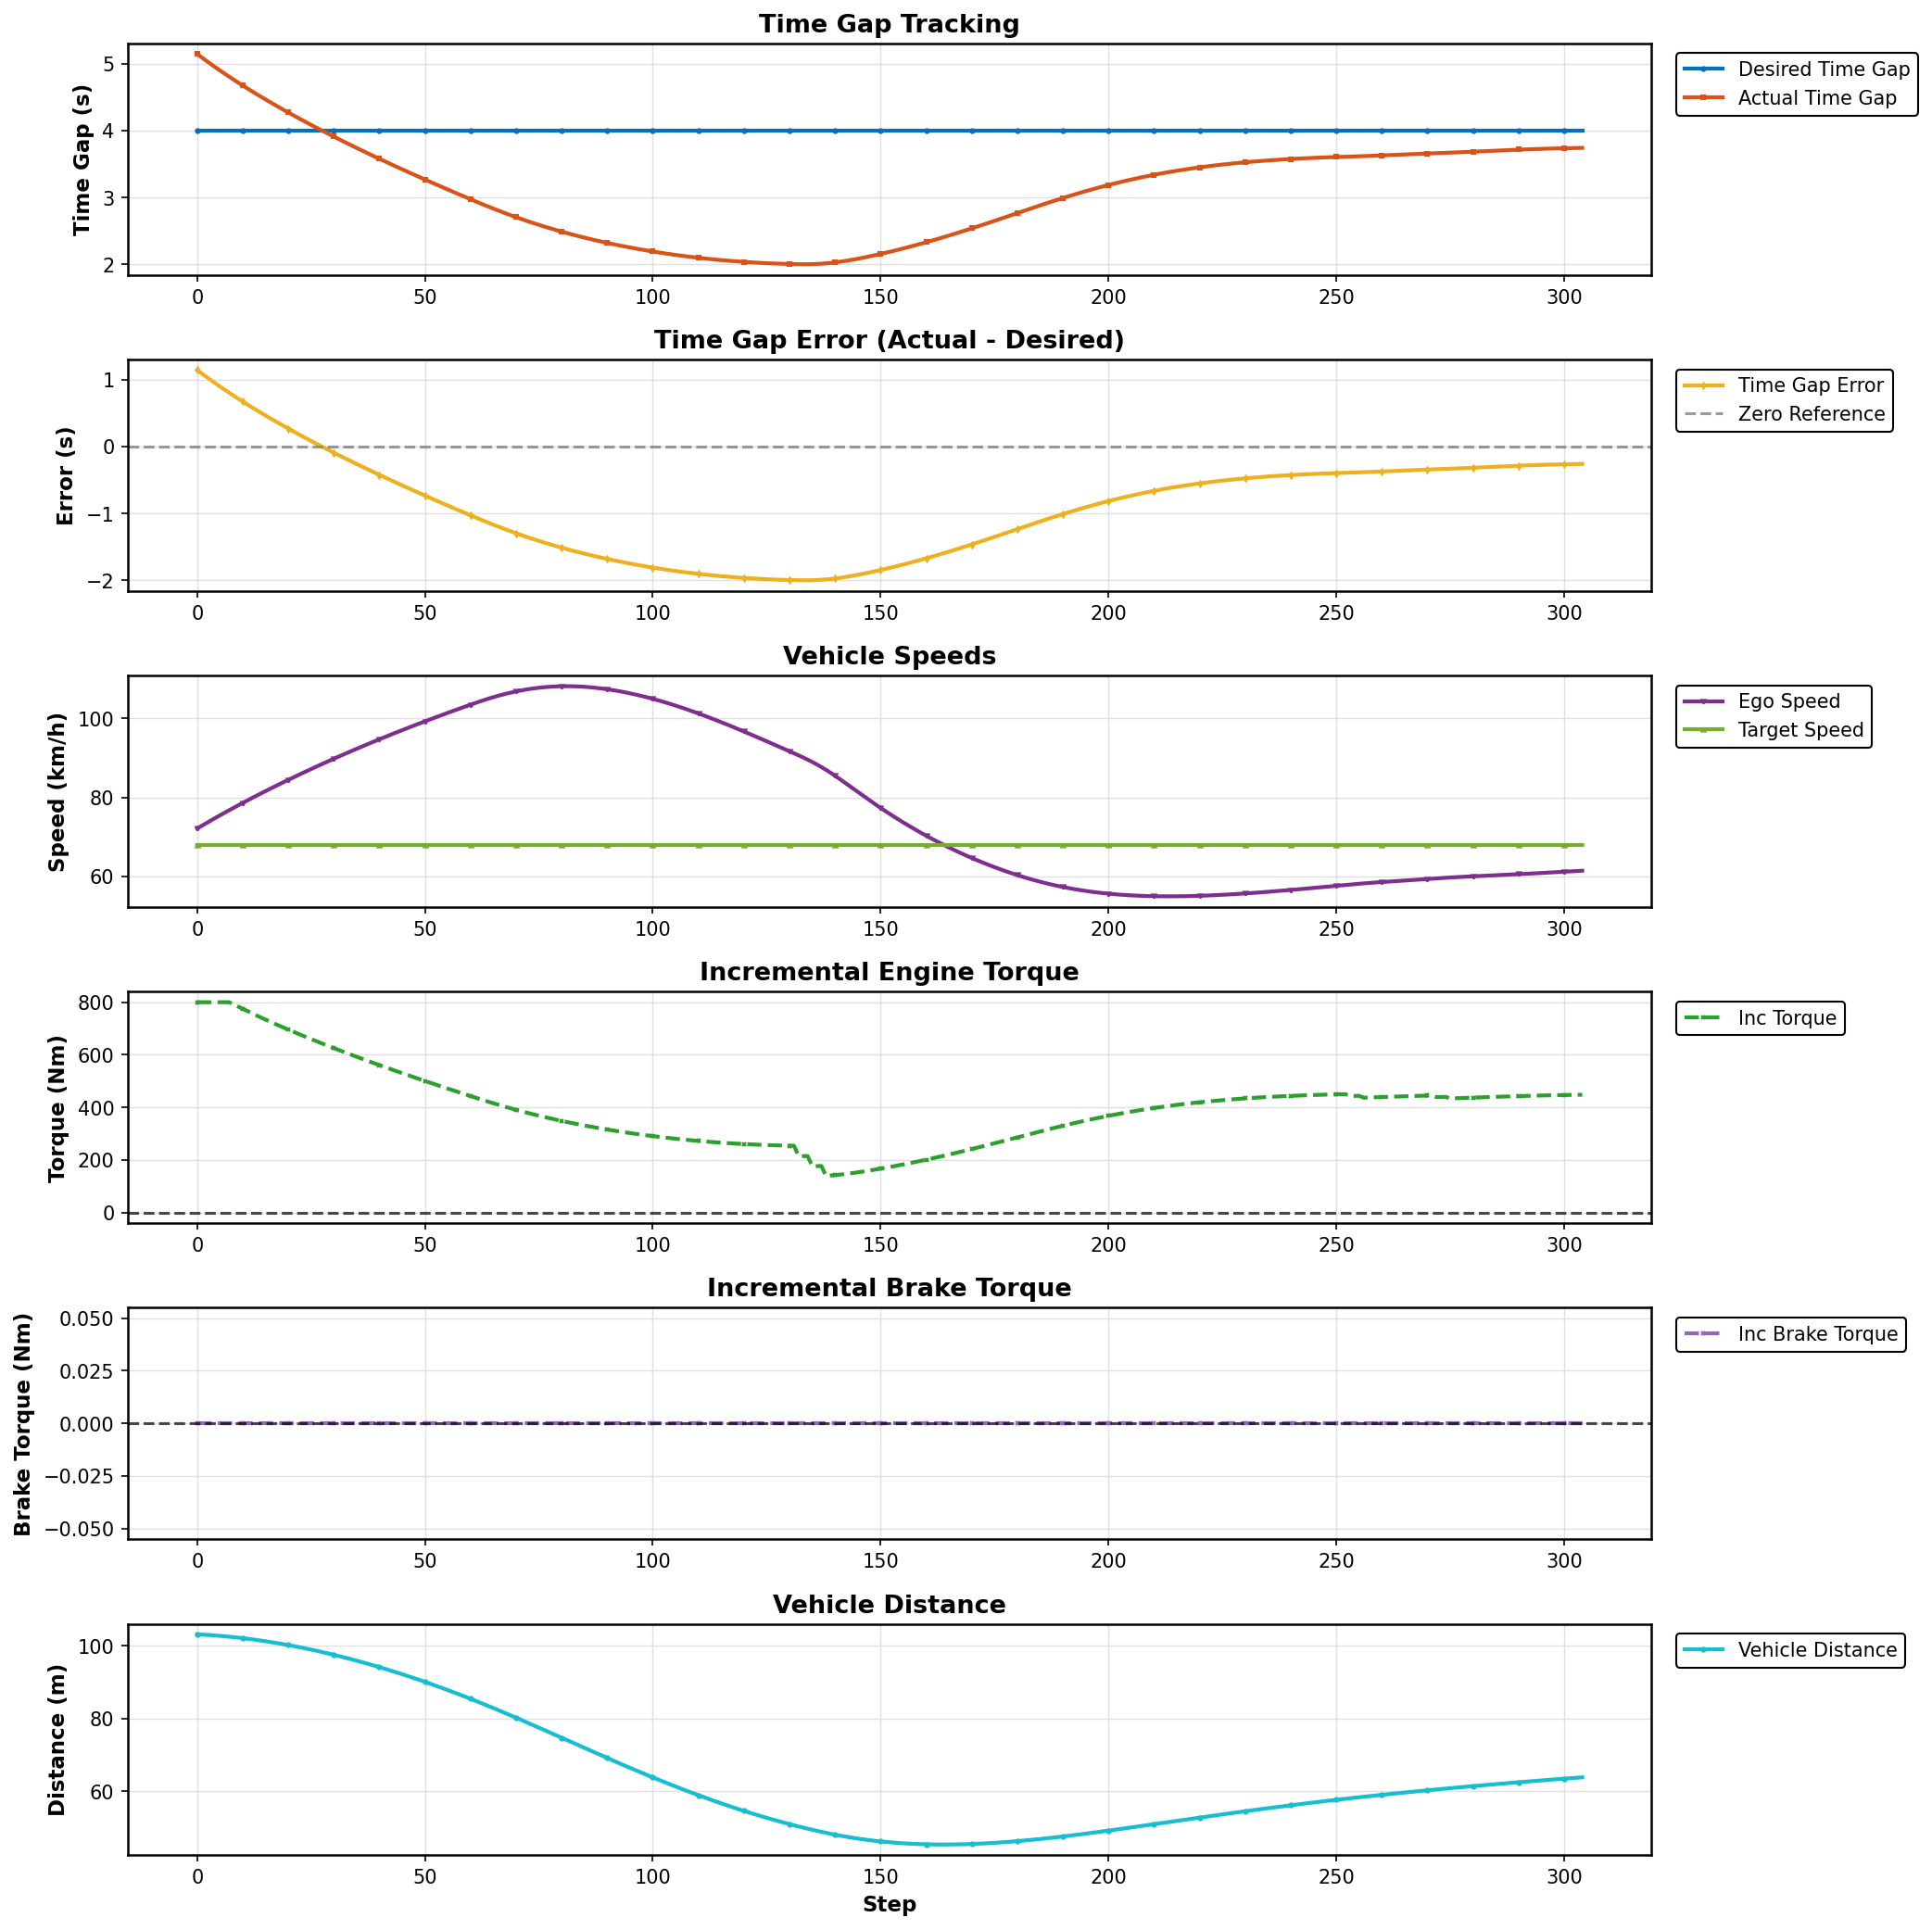

Source data for this figure (header and first rows):
Step, Desired Gap (s), Actual Gap (s), Error (s), Ego Speed (km/h), Target Speed (km/h), Incremental Torque (Nm), Incremental Brake Torque (Nm), Vehicle Distance (m)
0, 4.0, 5.144, 1.144, 72.15, 67.96, 800.0, 0.0, 103.1
1, 4.0, 5.093, 1.093, 72.82, 67.96, 800.0, 0.0, 103
2, 4.0, 5.043, 1.043, 73.49, 67.96, 800.0, 0.0, 103
3, 4.0, 4.994, 0.9941, 74.16, 67.96, 800.0, 0.0, 102.9
4, 4.0, 4.946, 0.9458, 74.81, 67.96, 800.0, 0.0, 102.8
5, 4.0, 4.898, 0.8984, 75.46, 67.96, 800.0, 0.0, 102.7
6, 4.0, 4.852, 0.8519, 76.11, 67.96, 800.0, 0.0, 102.6
7, 4.0, 4.806, 0.8061, 76.74, 67.96, 800.0, 0.0, 102.5
8, 4.0, 4.761, 0.7611, 77.37, 67.96, 791.6, 0.0, 102.3
9, 4.0, 4.717, 0.7168, 78, 67.96, 783, 0.0, 102.2
10, 4.0, 4.673, 0.6732, 78.61, 67.96, 774.5, 0.0, 102
11, 4.0, 4.63, 0.6303, 79.22, 67.96, 766.1, 0.0, 101.9
12, 4.0, 4.588, 0.588, 79.82, 67.96, 757.9, 0.0, 101.7
13, 4.0, 4.546, 0.5464, 80.42, 67.96, 749.8, 0.0, 101.6
14, 4.0, 4.505, 0.5053, 81.01, 67.96, 741.8, 0.0, 101.4
15, 4.0, 4.465, 0.4648, 81.6, 67.96, 733.9, 0.0, 101.2
16, 4.0, 4.425, 0.4248, 82.18, 67.96, 726.1, 0.0, 101
17, 4.0, 4.385, 0.3853, 82.75, 67.96, 718.4, 0.0, 100.8
18, 4.0, 4.346, 0.3463, 83.32, 67.96, 710.8, 0.0, 100.6
19, 4.0, 4.308, 0.3077, 83.88, 67.96, 703.2, 0.0, 100.4
20, 4.0, 4.269, 0.2695, 84.44, 67.96, 695.8, 0.0, 100.1
21, 4.0, 4.232, 0.2317, 85, 67.96, 688.4, 0.0, 99.91
22, 4.0, 4.194, 0.1944, 85.55, 67.96, 681.1, 0.0, 99.67
23, 4.0, 4.157, 0.1574, 86.09, 67.96, 673.9, 0.0, 99.42
24, 4.0, 4.121, 0.1208, 86.63, 67.96, 666.8, 0.0, 99.17
25, 4.0, 4.085, 0.08453, 87.17, 67.96, 659.7, 0.0, 98.9
26, 4.0, 4.049, 0.04862, 87.7, 67.96, 652.7, 0.0, 98.63
27, 4.0, 4.013, 0.01304, 88.23, 67.96, 645.8, 0.0, 98.35
28, 4.0, 3.978, -0.02221, 88.75, 67.96, 638.9, 0.0, 98.07
29, 4.0, 3.943, -0.05716, 89.27, 67.96, 632.1, 0.0, 97.77
30, 4.0, 3.908, -0.0918, 89.79, 67.96, 625.3, 0.0, 97.47
31, 4.0, 3.874, -0.1261, 90.3, 67.96, 618.6, 0.0, 97.17
32, 4.0, 3.84, -0.1602, 90.8, 67.96, 612, 0.0, 96.85
33, 4.0, 3.806, -0.194, 91.31, 67.96, 605.4, 0.0, 96.53
34, 4.0, 3.772, -0.2275, 91.8, 67.96, 598.9, 0.0, 96.2
35, 4.0, 3.739, -0.2608, 92.3, 67.96, 592.4, 0.0, 95.87
36, 4.0, 3.706, -0.2938, 92.79, 67.96, 585.9, 0.0, 95.53
37, 4.0, 3.673, -0.3265, 93.27, 67.96, 579.6, 0.0, 95.18
38, 4.0, 3.641, -0.3591, 93.76, 67.96, 573.2, 0.0, 94.82
39, 4.0, 3.609, -0.3914, 94.23, 67.96, 566.9, 0.0, 94.46
40, 4.0, 3.577, -0.4234, 94.71, 67.96, 560.7, 0.0, 94.09
41, 4.0, 3.545, -0.4553, 95.18, 67.96, 554.5, 0.0, 93.71
42, 4.0, 3.513, -0.4869, 95.64, 67.96, 548.3, 0.0, 93.33
43, 4.0, 3.482, -0.5184, 96.1, 67.96, 542.1, 0.0, 92.94
44, 4.0, 3.45, -0.5496, 96.56, 67.96, 536.1, 0.0, 92.55
45, 4.0, 3.419, -0.5807, 97.02, 67.96, 530, 0.0, 92.15
46, 4.0, 3.388, -0.6115, 97.47, 67.96, 524, 0.0, 91.74
47, 4.0, 3.358, -0.6422, 97.92, 67.96, 518, 0.0, 91.33
48, 4.0, 3.327, -0.6728, 98.36, 67.96, 512, 0.0, 90.91
49, 4.0, 3.297, -0.7032, 98.8, 67.96, 506.1, 0.0, 90.48
50, 4.0, 3.267, -0.7334, 99.24, 67.96, 500.2, 0.0, 90.05
51, 4.0, 3.237, -0.7634, 99.68, 67.96, 494.4, 0.0, 89.61
52, 4.0, 3.207, -0.7934, 100.1, 67.96, 488.5, 0.0, 89.17
53, 4.0, 3.177, -0.8232, 100.5, 67.96, 482.7, 0.0, 88.72
54, 4.0, 3.147, -0.8528, 101, 67.96, 476.9, 0.0, 88.26
55, 4.0, 3.118, -0.8823, 101.4, 67.96, 471.2, 0.0, 87.8
56, 4.0, 3.088, -0.9117, 101.8, 67.96, 465.4, 0.0, 87.33
57, 4.0, 3.059, -0.941, 102.2, 67.96, 459.7, 0.0, 86.86
58, 4.0, 3.03, -0.9702, 102.6, 67.96, 454, 0.0, 86.38
59, 4.0, 3.001, -0.9992, 103, 67.96, 448.4, 0.0, 85.9
... 245 more rows
